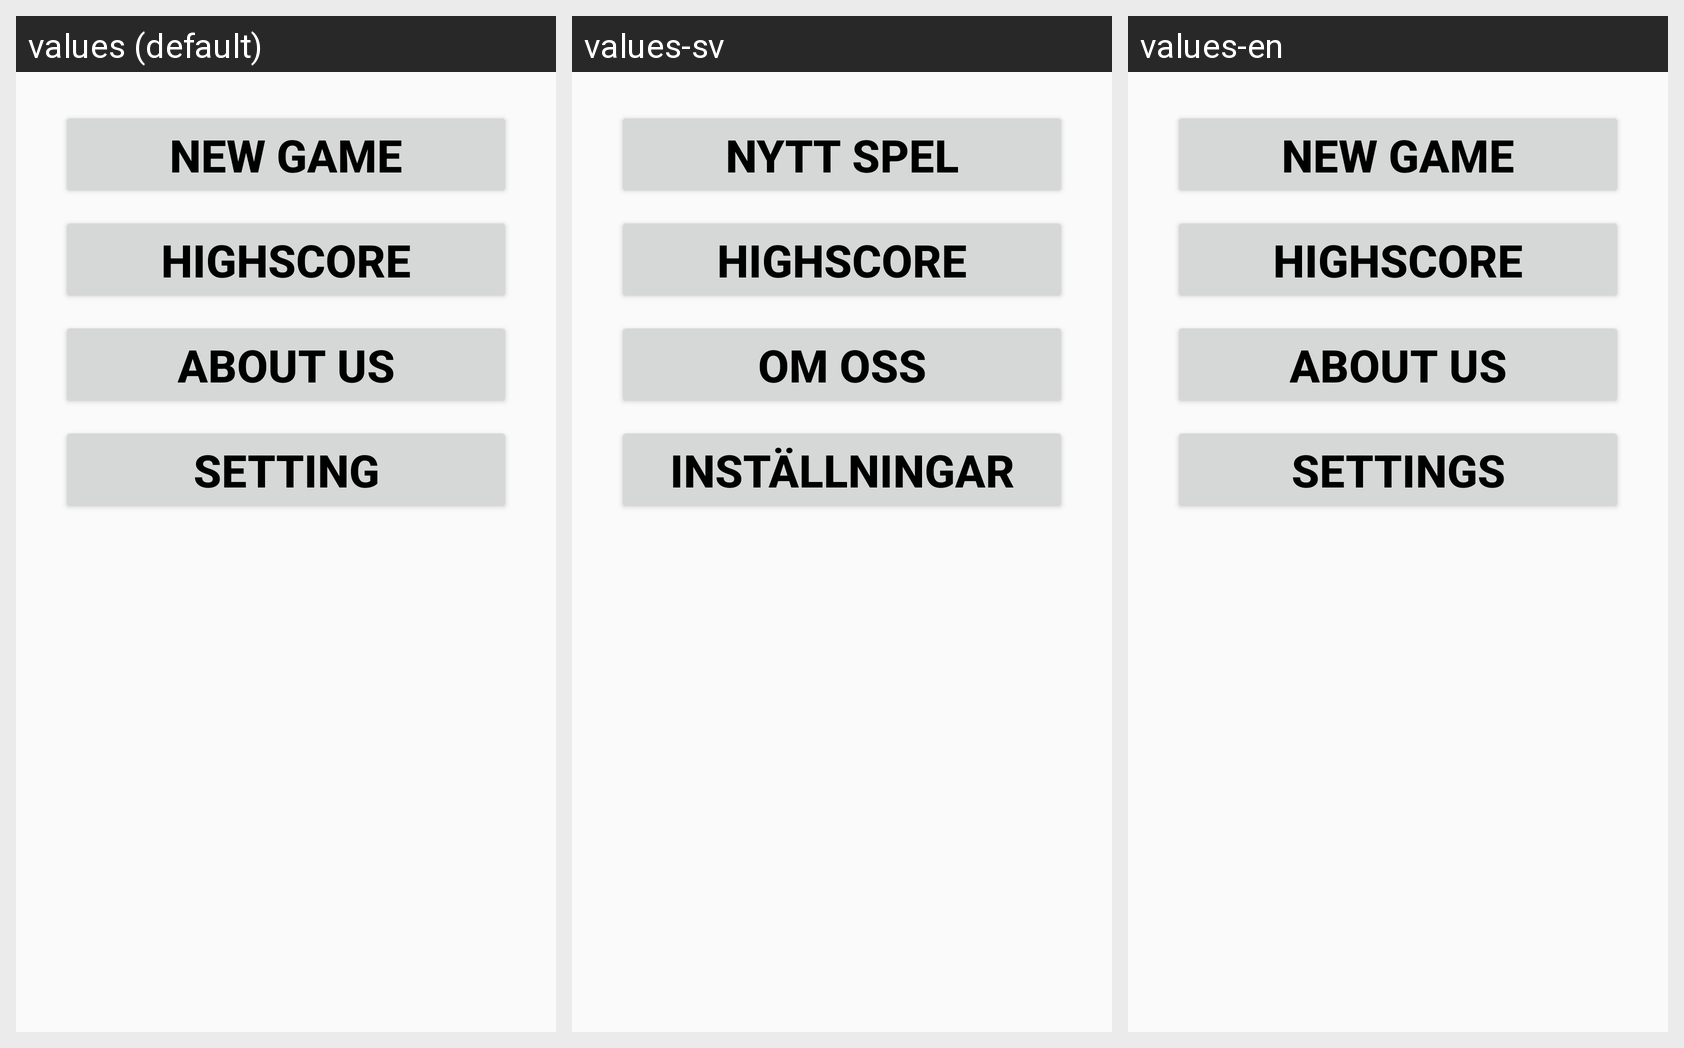

For this localized Android screen grid, give each drawn string resource with its value in every locale shown.
Android screen res/layout/fragment_menu.xml rendered under 3 locales, left to right: values (default), values-sv, values-en. Device: Nexus 5 (rendered at 1080×1920; each locale shown at half size, 540×960, under a caption strip naming it); theme AppTheme.
Strings drawn on this screen, with the default value and each locale's value (text and hints the layout hard-codes, and strings that could not be matched under every locale, appear in the picture but are not listed):

new_game_btn
  values: New Game
  values-sv: Nytt Spel
  values-en: New Game

score_btn
  values: Highscore
  values-sv: Highscore  [not translated; the default value is used]
  values-en: Highscore  [not translated; the default value is used]

about_us_btn
  values: About Us
  values-sv: Om Oss
  values-en: About Us

sound_setting_btn
  values: Setting
  values-sv: Inställningar
  values-en: Settings
